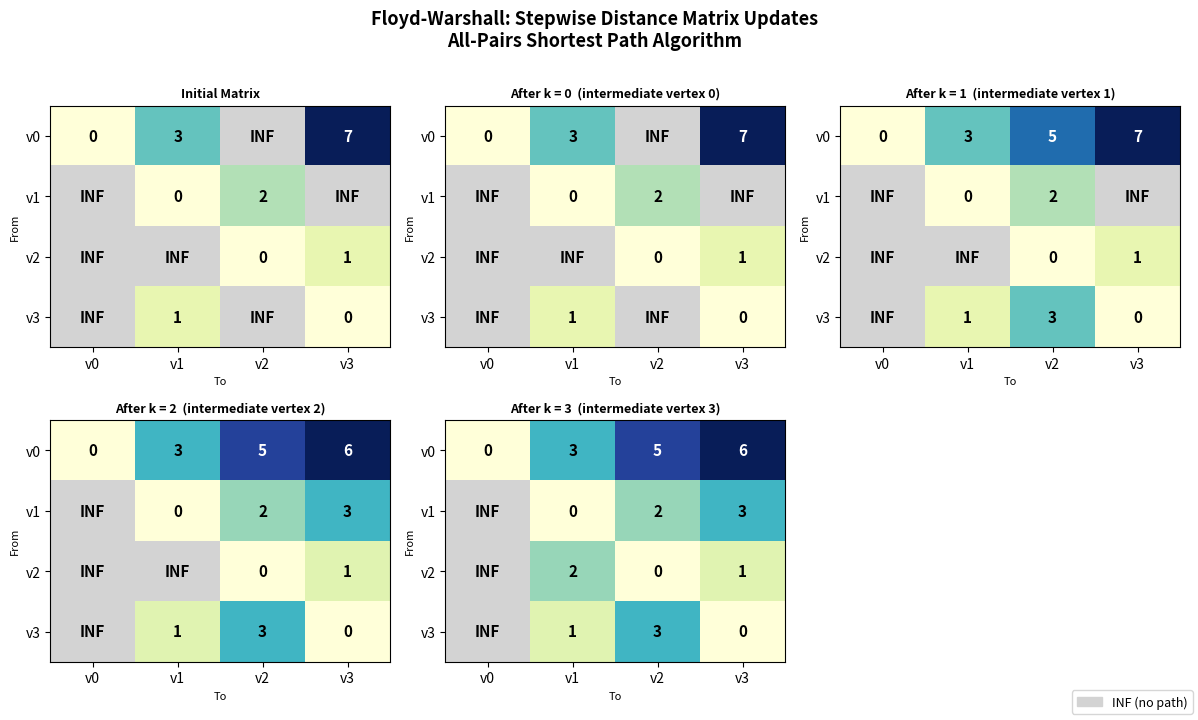

The matplotlib source for this figure:
# ============================================================
# Project 1: All-Pairs Shortest Path — Floyd-Warshall Algorithm
# Prompt : Show iterative updates of distance matrix
# Outcome: Stepwise matrix visualization (saved as Visualization.png)
# ============================================================

import copy
import math
import matplotlib.pyplot as plt
import matplotlib.patches as mpatches
import numpy as np

INF = math.inf

# ── Graph Input ───────────────────────────────────────────────────────────────
# Weighted directed graph as adjacency matrix
# INF means no direct edge between the vertices

def get_sample_graph():
    """
    Sample 4-vertex weighted directed graph:
        0 --3--> 1
        0 --INF-> 2  (no direct edge)
        0 --7--> 3
        1 --2--> 2
        2 --1--> 3
        3 --1--> 1
    """
    I = INF
    return [
        [0, 3,   I, 7],
        [I, 0,   2, I],
        [I, I,   0, 1],
        [I, 1,   I, 0],
    ]


# ── Floyd-Warshall Core ───────────────────────────────────────────────────────

def floyd_warshall(graph):
    """
    Runs Floyd-Warshall and records the distance matrix after each
    intermediate vertex k.

    Returns:
        snapshots : list of (label, matrix) tuples — one per step + initial
        final_dist: final all-pairs shortest path matrix
    """
    n = len(graph)
    dist = [row[:] for row in graph]   # deep copy
    snapshots = [("Initial Matrix", [row[:] for row in dist])]

    for k in range(n):
        for i in range(n):
            for j in range(n):
                if dist[i][k] != INF and dist[k][j] != INF:
                    if dist[i][k] + dist[k][j] < dist[i][j]:
                        dist[i][j] = dist[i][k] + dist[k][j]

        label = f"After k = {k}  (intermediate vertex {k})"
        snapshots.append((label, [row[:] for row in dist]))

    # Negative cycle detection
    for i in range(n):
        if dist[i][i] < 0:
            print(f"⚠ Negative cycle detected involving vertex {i}")

    return snapshots, dist


# ── Console Print ─────────────────────────────────────────────────────────────

def print_matrix(label, matrix):
    n = len(matrix)
    print(f"\n{'='*50}")
    print(f"  {label}")
    print(f"{'='*50}")
    header = "      " + "  ".join(f"v{j}" for j in range(n))
    print(header)
    print("    " + "-" * (n * 4))
    for i, row in enumerate(matrix):
        vals = "  ".join("INF" if v == INF else f"{v:3}" for v in row)
        print(f"  v{i} | {vals}")


# ── Visualization ─────────────────────────────────────────────────────────────

def matrix_to_numpy(matrix):
    """Replace INF with NaN so heatmap renders nicely."""
    n = len(matrix)
    arr = np.zeros((n, n))
    for i in range(n):
        for j in range(n):
            arr[i][j] = np.nan if matrix[i][j] == INF else matrix[i][j]
    return arr


def plot_snapshots(snapshots, output_path="Visualization.png"):
    """
    Creates a grid of heatmaps — one per Floyd-Warshall step.
    Cells with INF are shown in light gray.
    """
    n_steps = len(snapshots)
    cols = 3
    rows = math.ceil(n_steps / cols)

    fig, axes = plt.subplots(rows, cols, figsize=(cols * 4, rows * 3.5))
    axes = axes.flatten()

    # Color map: viridis for finite values, gray for INF
    cmap = plt.cm.YlGnBu.copy()
    cmap.set_bad(color="#d3d3d3")   # light gray for NaN (INF)

    for idx, (label, matrix) in enumerate(snapshots):
        ax = axes[idx]
        arr = matrix_to_numpy(matrix)
        n = len(matrix)

        im = ax.imshow(arr, cmap=cmap, aspect="auto")

        # Annotate each cell
        for i in range(n):
            for j in range(n):
                val = matrix[i][j]
                text = "INF" if val == INF else str(int(val))
                color = "white" if (val != INF and val > 4) else "black"
                ax.text(j, i, text, ha="center", va="center",
                        fontsize=11, fontweight="bold", color=color)

        ax.set_title(label, fontsize=9, fontweight="bold", pad=6)
        ax.set_xticks(range(n))
        ax.set_yticks(range(n))
        ax.set_xticklabels([f"v{j}" for j in range(n)])
        ax.set_yticklabels([f"v{i}" for i in range(n)])
        ax.set_xlabel("To", fontsize=8)
        ax.set_ylabel("From", fontsize=8)

    # Hide unused subplots
    for idx in range(n_steps, len(axes)):
        axes[idx].set_visible(False)

    # Legend patch for INF
    inf_patch = mpatches.Patch(color="#d3d3d3", label="INF (no path)")
    fig.legend(handles=[inf_patch], loc="lower right", fontsize=9)

    fig.suptitle(
        "Floyd-Warshall: Stepwise Distance Matrix Updates\n"
        "All-Pairs Shortest Path Algorithm",
        fontsize=13, fontweight="bold", y=1.01
    )
    plt.tight_layout()
    plt.savefig(output_path, dpi=150, bbox_inches="tight")
    print(f"\n✔ Visualization saved to '{output_path}'")
    plt.show()


# ── Main ──────────────────────────────────────────────────────────────────────

if __name__ == "__main__":
    print("Floyd-Warshall All-Pairs Shortest Path")
    print("=" * 50)

    graph = get_sample_graph()
    n = len(graph)
    print(f"Graph: {n} vertices, weighted directed")

    # Run algorithm and collect step-by-step snapshots
    snapshots, final_dist = floyd_warshall(graph)

    # Print each matrix step to console
    for label, matrix in snapshots:
        print_matrix(label, matrix)

    print("\n✔ Algorithm complete.")
    print(f"  Total intermediate steps: {n}")
    print(f"  Total matrix snapshots  : {len(snapshots)} (including initial)")

    # Generate and save visualization
    plot_snapshots(snapshots, output_path="Visualization.png")
